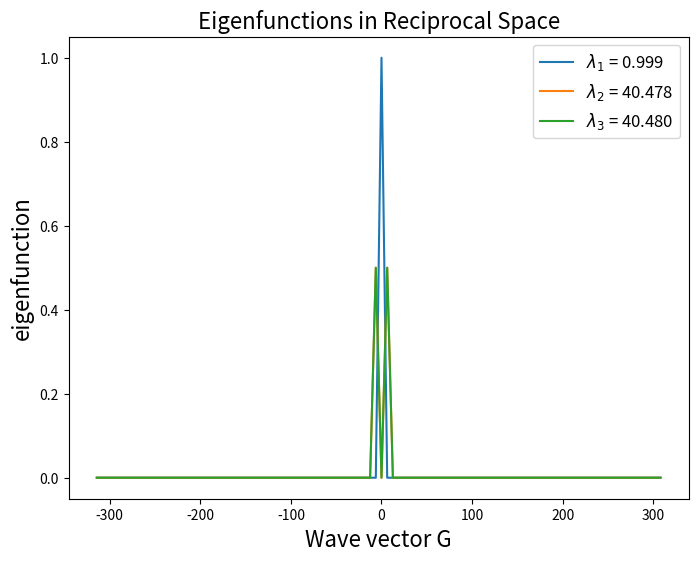
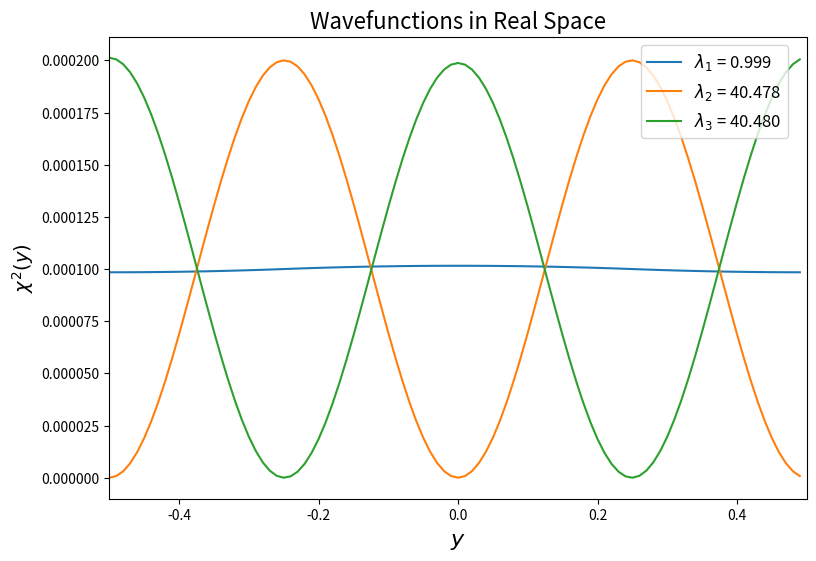
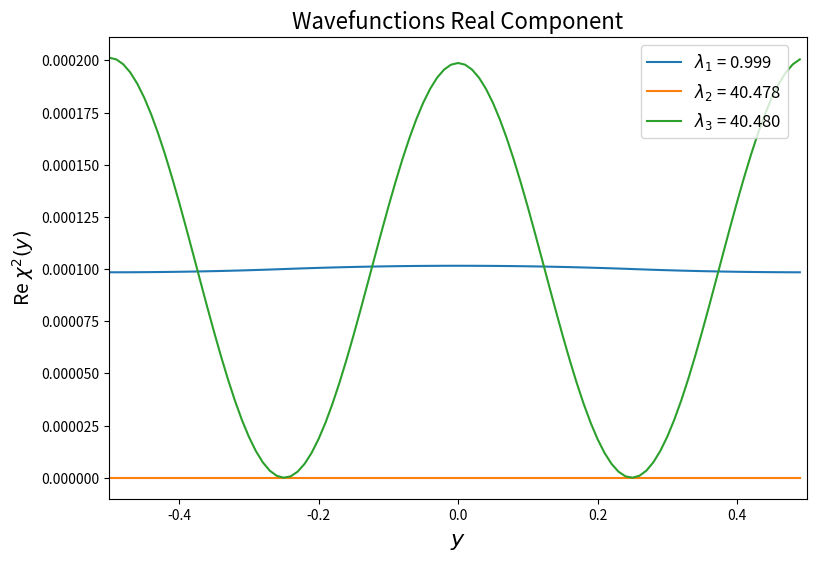
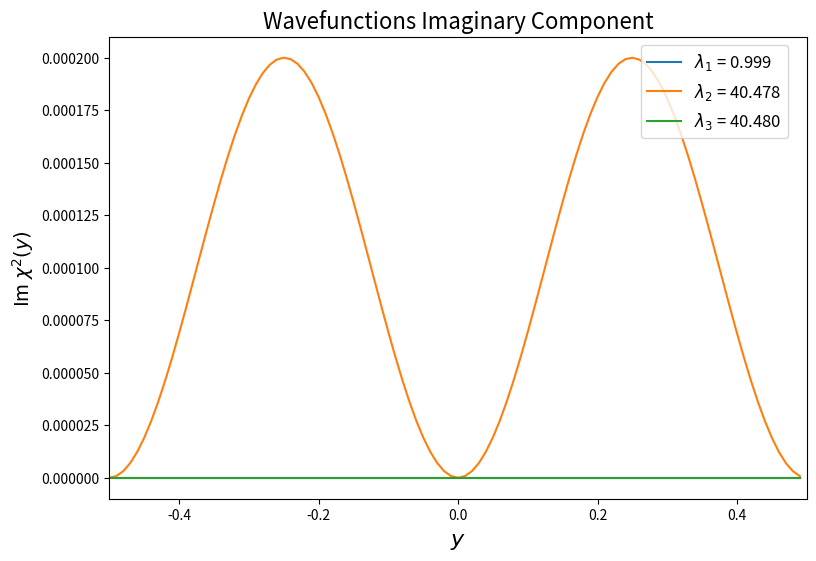
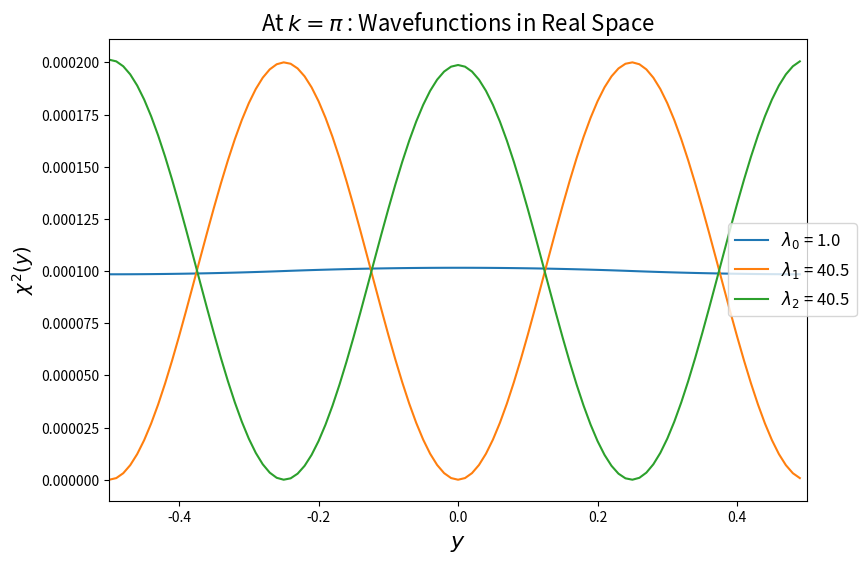
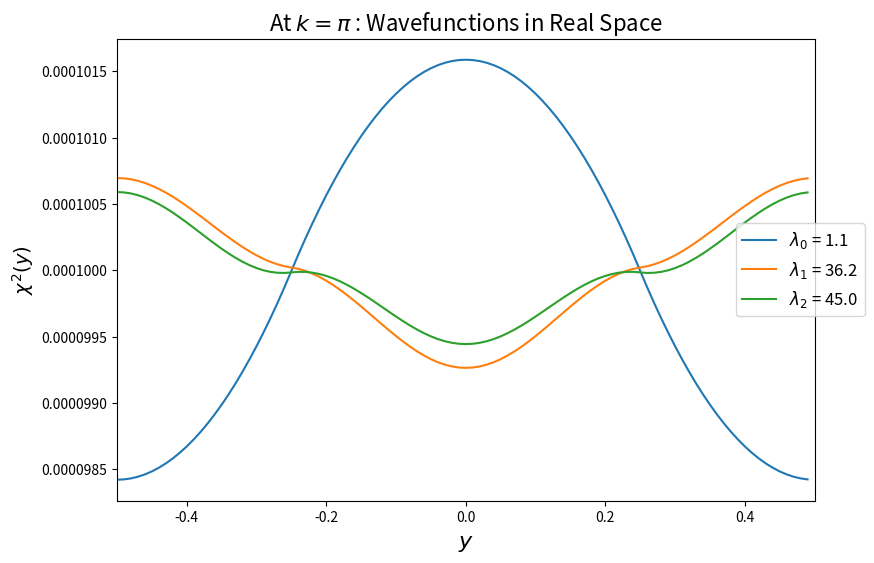
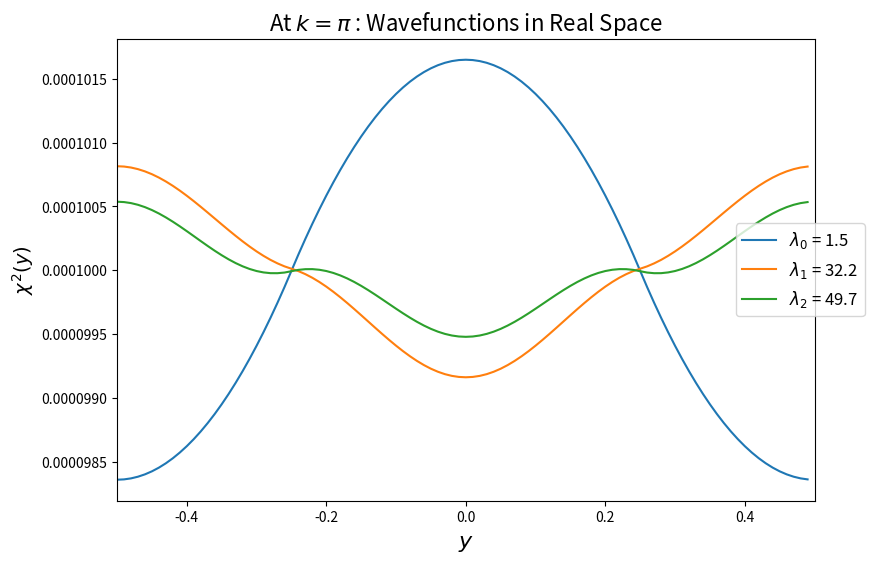
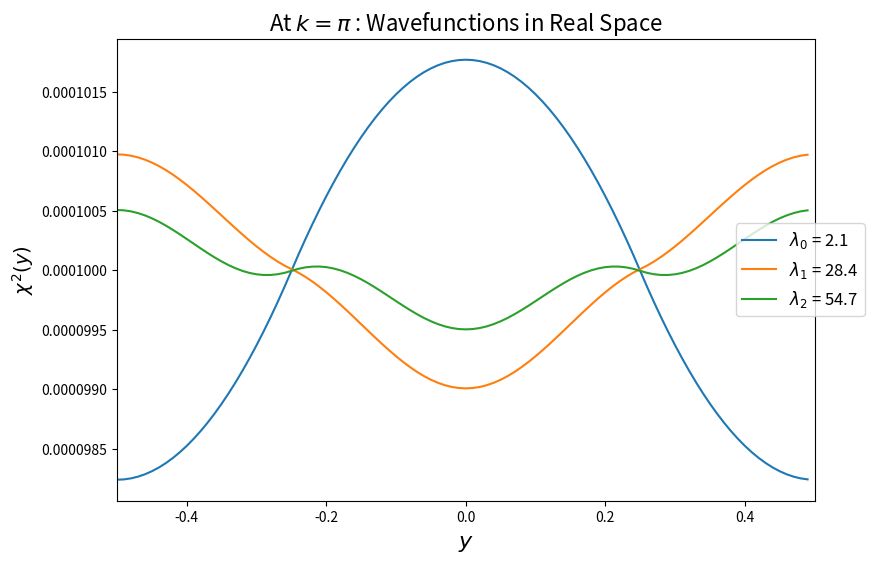
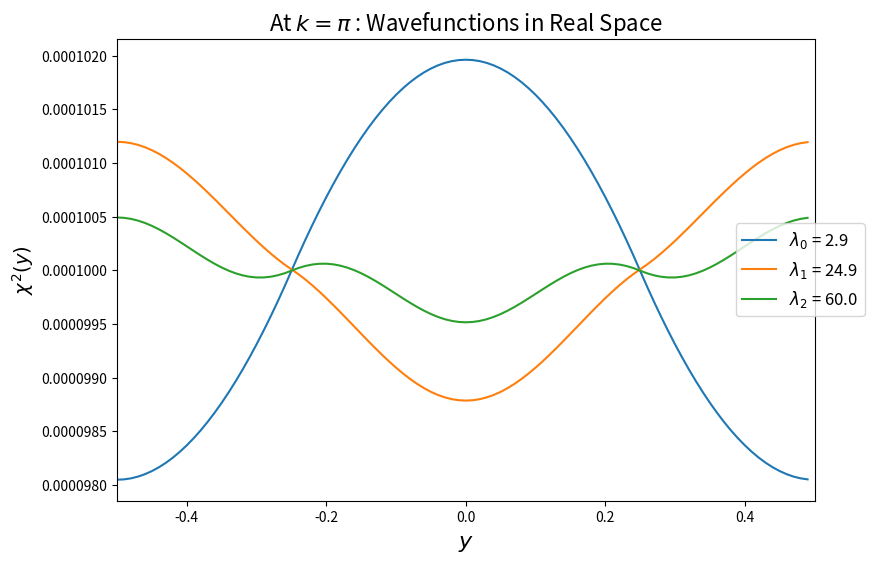
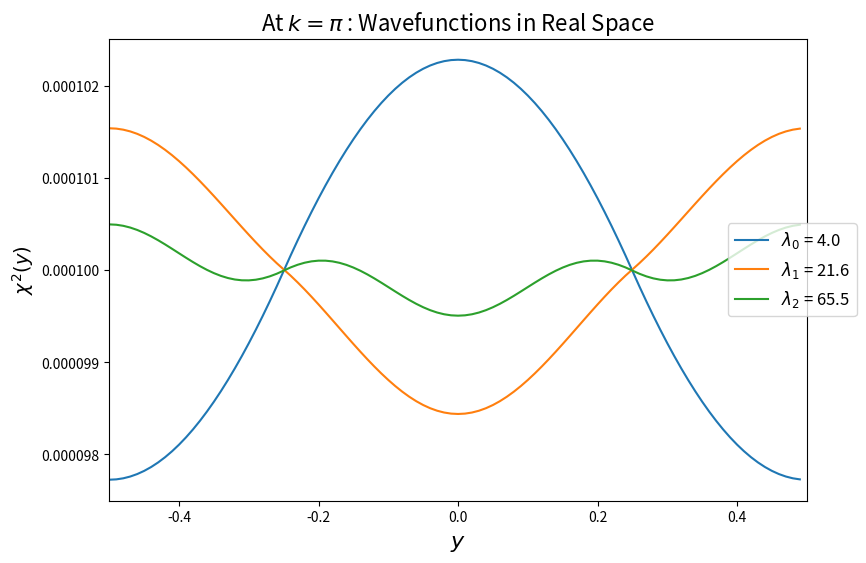
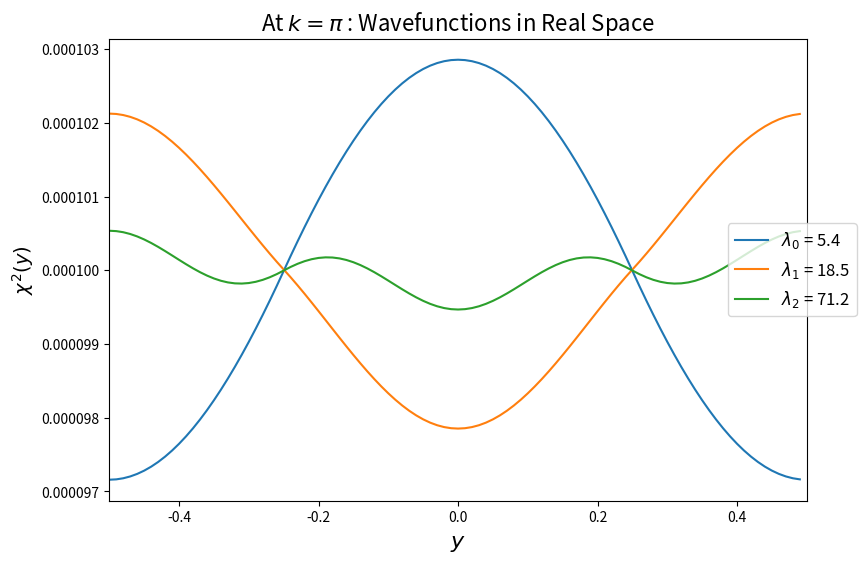
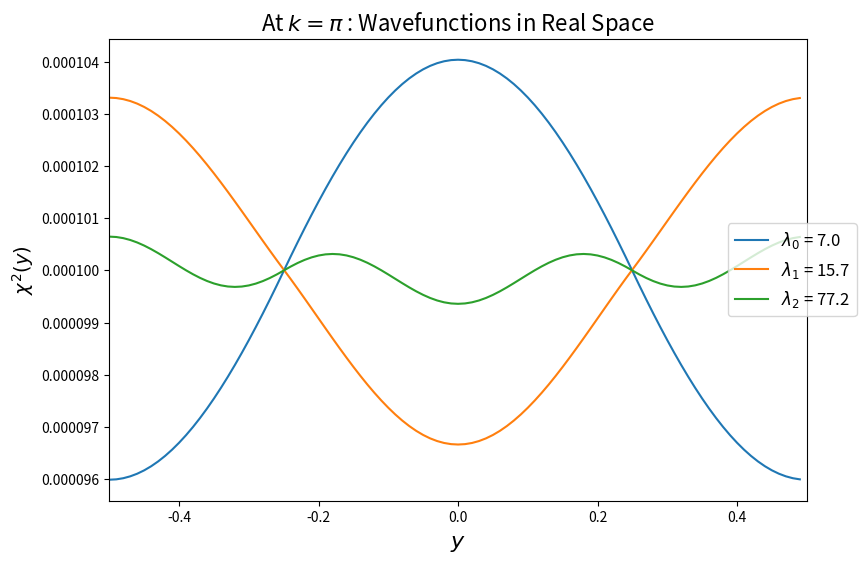
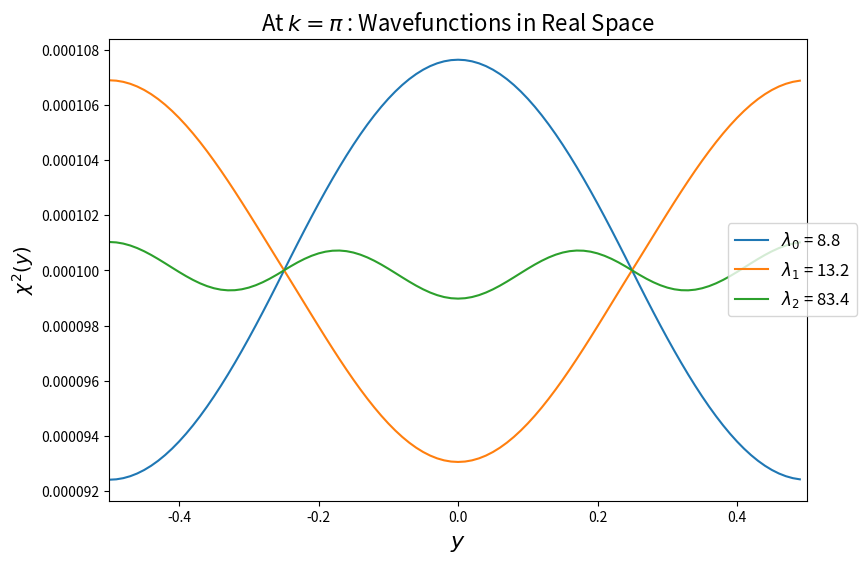
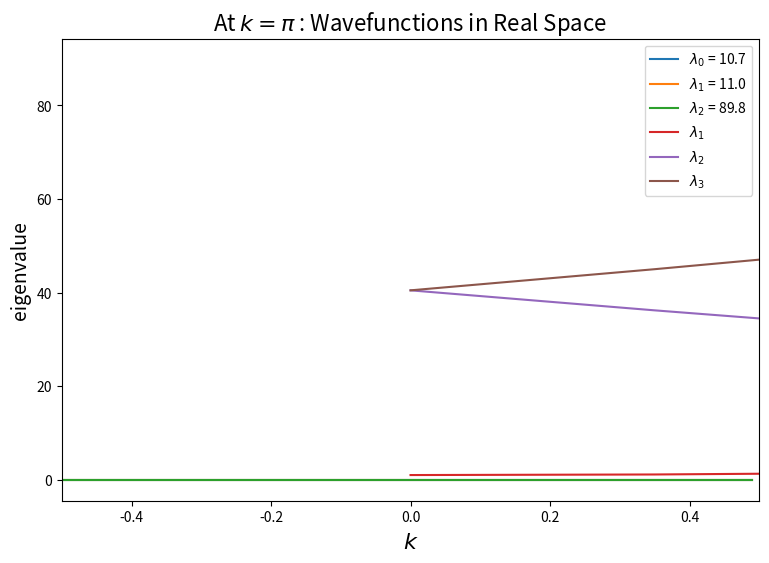

These figures' Python source, in order:
import numpy as np
import matplotlib.pyplot as plt
import scipy as sp

# Define grid and potential
N = 100
a_s = np.linspace(-1, 1, N)
len_a = a_s[-1]
W0 = -1 / (2 * len_a**2)
ks=np.linspace(0,np.pi,10)
W0s=-np.linspace(np.abs(W0),1000,10)
test_conv=False
Vary_ks=True
Vary_pot=False

# Reciprocal space grid
Ns = np.linspace(-N//2, N//2 - 1, N)
G = Ns *2* np.pi / (len_a)
np.roll(G, shift=int(N/2))
A = np.zeros((N, N), dtype=complex)

#part a
for i, gn in enumerate(G):
    for j, gm in enumerate(G):
        if np.abs(gn - gm) < 1e-12:  # Diagonal
            A[i, j] = (gm)**2 - 2 * W0 / len_a
        else:  # Off-diagonal
            A[i, j] = -2 * W0 / len_a * (np.sin((gn - gm) * len_a / 4) / (gn - gm))

# Solve eigenvalue problem
eig_vals, eig_vects = np.linalg.eigh(A)
eigens=np.zeros([len(eig_vals),3], dtype=complex)


# Plot eigenvectors in reciprocal space
plt.figure(figsize=(8,6))
for i in range(3):
    eigens[:,i]=eig_vects[:,i]
    plt.plot(G, np.abs(eigens[:, i])**2, label=f"$\lambda_{i+1}$ = {eig_vals[i]:.3f}")
plt.title("Eigenfunctions in Reciprocal Space", fontsize=16)
plt.legend(fontsize=12)
plt.xlabel('Wave vector G',fontsize=16)
plt.ylabel('eigenfunction',fontsize=16)
plt.savefig('Question_4a_reciprocal', dpi=300)
plt.show()

# Map to real space using FFT
real_space_wavefunctions = np.fft.ifft(eig_vects,axis=0)
x = Ns*(len_a)/N

# Plot real-space wavefunctions
plt.figure(figsize=(9,6))
for i in range(3):
    plt.plot(x, np.abs(real_space_wavefunctions[:, i])**2, label=f"$\lambda_{i+1}$ = {eig_vals[i]:.3f}")
plt.title(f"Wavefunctions in Real Space",fontsize=16)
plt.legend(loc='upper left', bbox_to_anchor=(0.75, 1),fontsize=12)
plt.xlabel(f'$y$',fontsize=16)
plt.ylabel(f'$\chi^2(y)$',fontsize=14)
plt.xlim(-0.5,0.5)
plt.savefig('Question_4a_real', dpi=300)
plt.show()

plt.figure(figsize=(9,6))
for i in range(3):
    plt.plot(x, np.real(real_space_wavefunctions[:, i])**2, label=f"$\lambda_{i+1}$ = {eig_vals[i]:.3f}")
plt.title("Wavefunctions Real Component",fontsize=16)
plt.legend(loc='upper left', bbox_to_anchor=(0.75, 1),fontsize=12)
plt.xlabel(f'$y$',fontsize=16)
plt.ylabel(f'Re $\chi^2(y)$',fontsize=14)
plt.xlim(-0.5,0.5)
plt.savefig('Question_4a_real_p', dpi=300)
plt.show()
  
plt.figure(figsize=(9,6))  
for i in range(3):
    plt.plot(x, np.imag(real_space_wavefunctions[:, i])**2, label=f"$\lambda_{i+1}$ = {eig_vals[i]:.3f}")
plt.title("Wavefunctions Imaginary Component",fontsize=16)
plt.legend(loc='upper left', bbox_to_anchor=(0.75, 1),fontsize=12)
plt.xlabel(f'$y$',fontsize=16)
plt.ylabel(f'Im $\chi^2(y)$',fontsize=14)
plt.xlim(-0.5,0.5)
plt.savefig('Question_4a_im_p', dpi=300)
plt.show()

if test_conv==True:
    e_list=[]
    N_grid=np.linspace(10,1000,100)
    for ind, N in enumerate(N_grid):
        N=int(N)
        a_s = np.linspace(-1, 1, N)
        len_a = a_s[-1]
        W0 = 1 / (2 * len_a**2)
        ks=np.linspace(0,np.pi,10)
        W0s=np.linspace(W0,1000,10)
        
        # Reciprocal space grid
        Ns = np.linspace(-N//2, N//2 - 1, N)
        G = Ns *2* np.pi / (len_a)
        np.roll(G, shift=int(N/2))
        A = np.zeros((N, N), dtype=complex)

        #part a
        for i, gn in enumerate(G):
            for j, gm in enumerate(G):
                if np.abs(gn - gm) < 1e-12:  # Diagonal
                    A[i, j] = (gm)**2 - 2 * W0 / len_a
                else:  # Off-diagonal
                    A[i, j] = -2 * W0 / len_a * (np.sin((gn - gm) * len_a / 4) / (gn - gm))

        # Solve eigenvalue problem
        eig_vals, eig_vects = np.linalg.eigh(A)
        eigens=np.zeros([len(eig_vals),3], dtype=complex)
        
        e_list.append(eig_vals[0])
        
    plt.plot(N_grid, e_list-e_list[-1], '.')
    plt.xlabel('N')
    plt.ylabel('Convergence')
    plt.savefig('Question_4a_conv', dpi=300)
    plt.show()
        
        

if Vary_pot:
    #start W0 loop:
    lamdas=np.zeros((3,len(W0s)))
    Plot_imag_real=False
    Plot_coeffs_reciprocal=False
    Plot_coeffs_real=False
    for ind,W in enumerate(W0s):
        # Build Hamiltonian matrix
        for i, gn in enumerate(G):
            for j, gm in enumerate(G):
                if np.abs(gn - gm) < 1e-12:  # Diagonal
                    A[i, j] = (gm)**2 - 2 * W / len_a
                else:  # Off-diagonal
                    A[i, j] = -2 * W / len_a * (np.sin((gn - gm) * len_a / 4) / (gn - gm))
        
        # Solve eigenvalue problem
        eig_vals, eig_vects = np.linalg.eigh(A)
        eigens=np.zeros([len(eig_vals),3], dtype=complex)
        
        lamdas[:,ind]=eig_vals[:3]
    
        if Plot_coeffs_reciprocal:
            # Plot eigenvectors in reciprocal space
            for i in range(3):
                eigens[:,i]=eig_vects[:,i]
                plt.plot(G, np.abs(eigens[:, i])**2)
            plt.title("Eigenfunctions in Reciprocal Space")
            plt.show()
    
        # Map to real space using FFT
        real_space_wavefunctions = np.fft.ifft(eig_vects,axis=0)
        x = Ns*(len_a)/N
    
        if Plot_coeffs_real:
            # Plot real-space wavefunctions
            plt.figure(figsize=(9,6)) 
            for i in range(3):
                plt.plot(x, np.abs(real_space_wavefunctions[:, i])**2, label=f"$\lambda_{i}$ = {eig_vals[i]:.1f}")
            plt.title(f"At $V_0$={int(W)} : Wavefunctions in Real Space",fontsize=16)
            plt.legend(loc='upper left',bbox_to_anchor=(0.75, 1),fontsize=12)
            plt.xlabel(r'$y$',fontsize=16)
            plt.ylabel(r'$\chi^2(y)$',fontsize=14)
            plt.xlim(-0.5,0.5)
            plt.savefig('Question_4b_deep_well', dpi=300)
            plt.show()
        
        if Plot_imag_real:
            for i in range(3):
                plt.plot(x, np.real(real_space_wavefunctions[:, i])**2)
            plt.title("Wavefunctions Real Component")
            plt.show()
            
            for i in range(3):
                plt.plot(x, np.imag(real_space_wavefunctions[:, i])**2)
            plt.title("Wavefunctions Imaginary Component")
            plt.show()
    
    plt.plot(W0s,lamdas[0,:], '--*',label=r'$\lambda_1$')
    plt.plot(W0s,lamdas[1,:], '--*',label=r'$\lambda_2$')
    plt.plot(W0s,lamdas[2,:], '--*',label=r'$\lambda_3$')
    plt.xlabel(r'$V_0$')
    plt.ylabel('eigenvalue')
    plt.legend()
    plt.savefig('Question_4b_eig_V0', dpi=300)
    plt.show()

if Vary_ks:
    #start k loop:
    lamdas=np.zeros((3,len(ks)))
    Plot_imag_real=False
    Plot_coeffs_reciprocal=False
    Plot_coeffs_real=True
    for ind,k in enumerate(ks):
        # Build Hamiltonian matrix
        for i, gn in enumerate(G):
            for j, gm in enumerate(G):
                if np.abs(gn - gm) < 1e-12:  # Diagonal
                    A[i, j] = (k+gm)**2 - 2 * W0 / len_a
                else:  # Off-diagonal
                    A[i, j] = -2 * W0 / len_a * (np.sin((gn - gm) * len_a / 4) / (gn - gm))
        
        # Solve eigenvalue problem
        eig_vals, eig_vects = np.linalg.eigh(A)
        eigens=np.zeros([len(eig_vals),3], dtype=complex)
        
        lamdas[:,ind]=eig_vals[:3]
    
        if Plot_coeffs_reciprocal:
            # Plot eigenvectors in reciprocal space
            for i in range(3):
                eigens[:,i]=eig_vects[:,i]
                plt.plot(G, np.abs(eigens[:, i])**2)
            plt.title("Eigenfunctions in Reciprocal Space")
            plt.show()
    
        # Map to real space using FFT
        real_space_wavefunctions = np.fft.ifft(eig_vects,axis=0)
        x = Ns*(len_a)/N
    
        if Plot_coeffs_real:
            # Plot real-space wavefunctions
            plt.figure(figsize=(9,6)) 
            for i in range(3):
                plt.plot(x, np.abs(real_space_wavefunctions[:, i])**2, label=f"$\lambda_{i}$ = {eig_vals[i]:.1f}")
            #plt.title(f"k={np.round(k,3)} Wavefunctions in Real Space",fontsize=16)
            plt.title(f"At $k=\pi$ : Wavefunctions in Real Space",fontsize=16)
            plt.legend(loc='center left',bbox_to_anchor=(0.875, 0.5),fontsize=12)
            plt.xlabel(r'$y$',fontsize=16)
            plt.ylabel(r'$\chi^2(y)$',fontsize=14)
            plt.xlim(-0.5,0.5)
            plt.savefig('Question_4c_k_is_pi', dpi=300)
            plt.show()
        
        if Plot_imag_real:
            for i in range(3):
                plt.plot(x, np.real(real_space_wavefunctions[:, i])**2)
            plt.title("Wavefunctions Real Component")
            plt.show()
            
            for i in range(3):
                plt.plot(x, np.imag(real_space_wavefunctions[:, i])**2)
            plt.title("Wavefunctions Imaginary Component")
            plt.show()
    
    plt.plot(ks,lamdas[0,:],label=r'$\lambda_1$')
    plt.plot(ks,lamdas[1,:],label=r'$\lambda_2$')
    plt.plot(ks,lamdas[2,:],label=r'$\lambda_3$')
    plt.legend()
    plt.xlabel(r'$k$')
    plt.ylabel('eigenvalue')
    plt.savefig('Question_4c_bandstructure', dpi=300)
    plt.show()